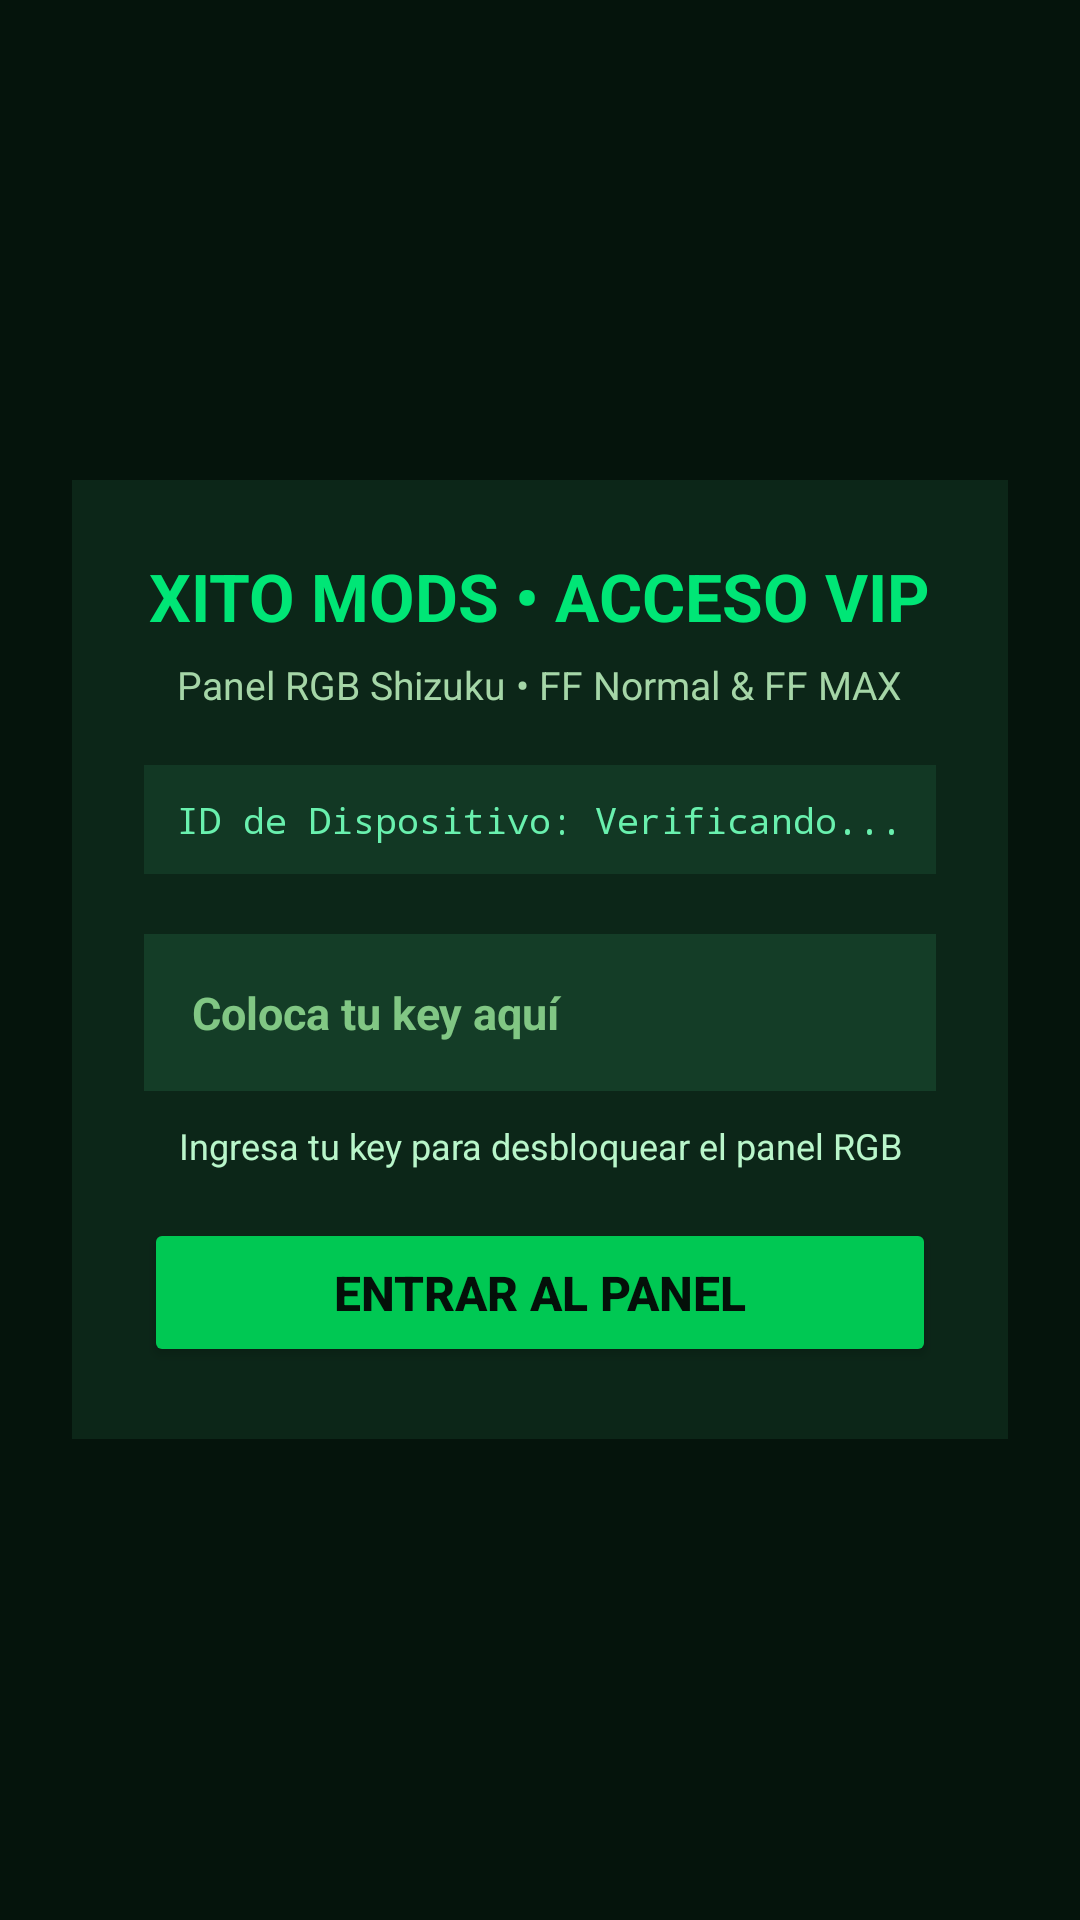

The Android layout XML behind this screen, and the referenced resources:
<!-- AndroidManifest.xml: application theme Theme.MaterialComponents.DayNight.NoActionBar -->
<!-- res/layout/activity_login.xml -->
<?xml version="1.0" encoding="utf-8"?>
<ScrollView xmlns:android="http://schemas.android.com/apk/res/android"
    android:layout_width="match_parent"
    android:layout_height="match_parent"
    android:background="#05140C"
    android:fillViewport="true">

    <LinearLayout
        android:layout_width="match_parent"
        android:layout_height="match_parent"
        android:gravity="center"
        android:orientation="vertical"
        android:padding="24dp">

        
        <LinearLayout
            android:layout_width="match_parent"
            android:layout_height="wrap_content"
            android:background="#0C2618"
            android:orientation="vertical"
            android:padding="24dp">

            <TextView
                android:layout_width="wrap_content"
                android:layout_height="wrap_content"
                android:layout_gravity="center_horizontal"
                android:text="XITO MODS • ACCESO VIP"
                android:textColor="#00E676"
                android:textSize="22sp"
                android:textStyle="bold" />

            <TextView
                android:layout_width="wrap_content"
                android:layout_height="wrap_content"
                android:layout_gravity="center_horizontal"
                android:layout_marginTop="6dp"
                android:text="Panel RGB Shizuku • FF Normal &amp; FF MAX"
                android:textColor="#A5D6A7"
                android:textSize="13sp" />

            
            <TextView
                android:id="@+id/tvDeviceIdInfo"
                android:layout_width="match_parent"
                android:layout_height="wrap_content"
                android:layout_marginTop="18dp"
                android:background="#123824"
                android:gravity="center"
                android:padding="10dp"
                android:text="ID de Dispositivo: Verificando..."
                android:textColor="#69F0AE"
                android:textSize="12sp"
                android:fontFamily="monospace" />

            
            <EditText
                android:id="@+id/etLicenseKey"
                android:layout_width="match_parent"
                android:layout_height="wrap_content"
                android:layout_marginTop="20dp"
                android:background="#143D27"
                android:hint="Coloca tu key aquí"
                android:textColorHint="#81C784"
                android:textColor="#FFFFFF"
                android:padding="16dp"
                android:singleLine="true"
                android:inputType="textVisiblePassword|textNoSuggestions"
                android:textSize="15sp"
                android:textStyle="bold" />

            <TextView
                android:id="@+id/tvLoginStatus"
                android:layout_width="match_parent"
                android:layout_height="wrap_content"
                android:layout_marginTop="10dp"
                android:gravity="center"
                android:text="Ingresa tu key para desbloquear el panel RGB"
                android:textColor="#B9F6CA"
                android:textSize="12sp" />

            
            <Button
                android:id="@+id/btnLoginVerify"
                android:layout_width="match_parent"
                android:layout_height="wrap_content"
                android:layout_marginTop="16dp"
                android:backgroundTint="#00C853"
                android:padding="14dp"
                android:text="ENTRAR AL PANEL"
                android:textAllCaps="false"
                android:textColor="#041009"
                android:textSize="16sp"
                android:textStyle="bold" />

        </LinearLayout>

    </LinearLayout>
</ScrollView>
<!-- resources referenced by this layout -->
<resources>

</resources>
